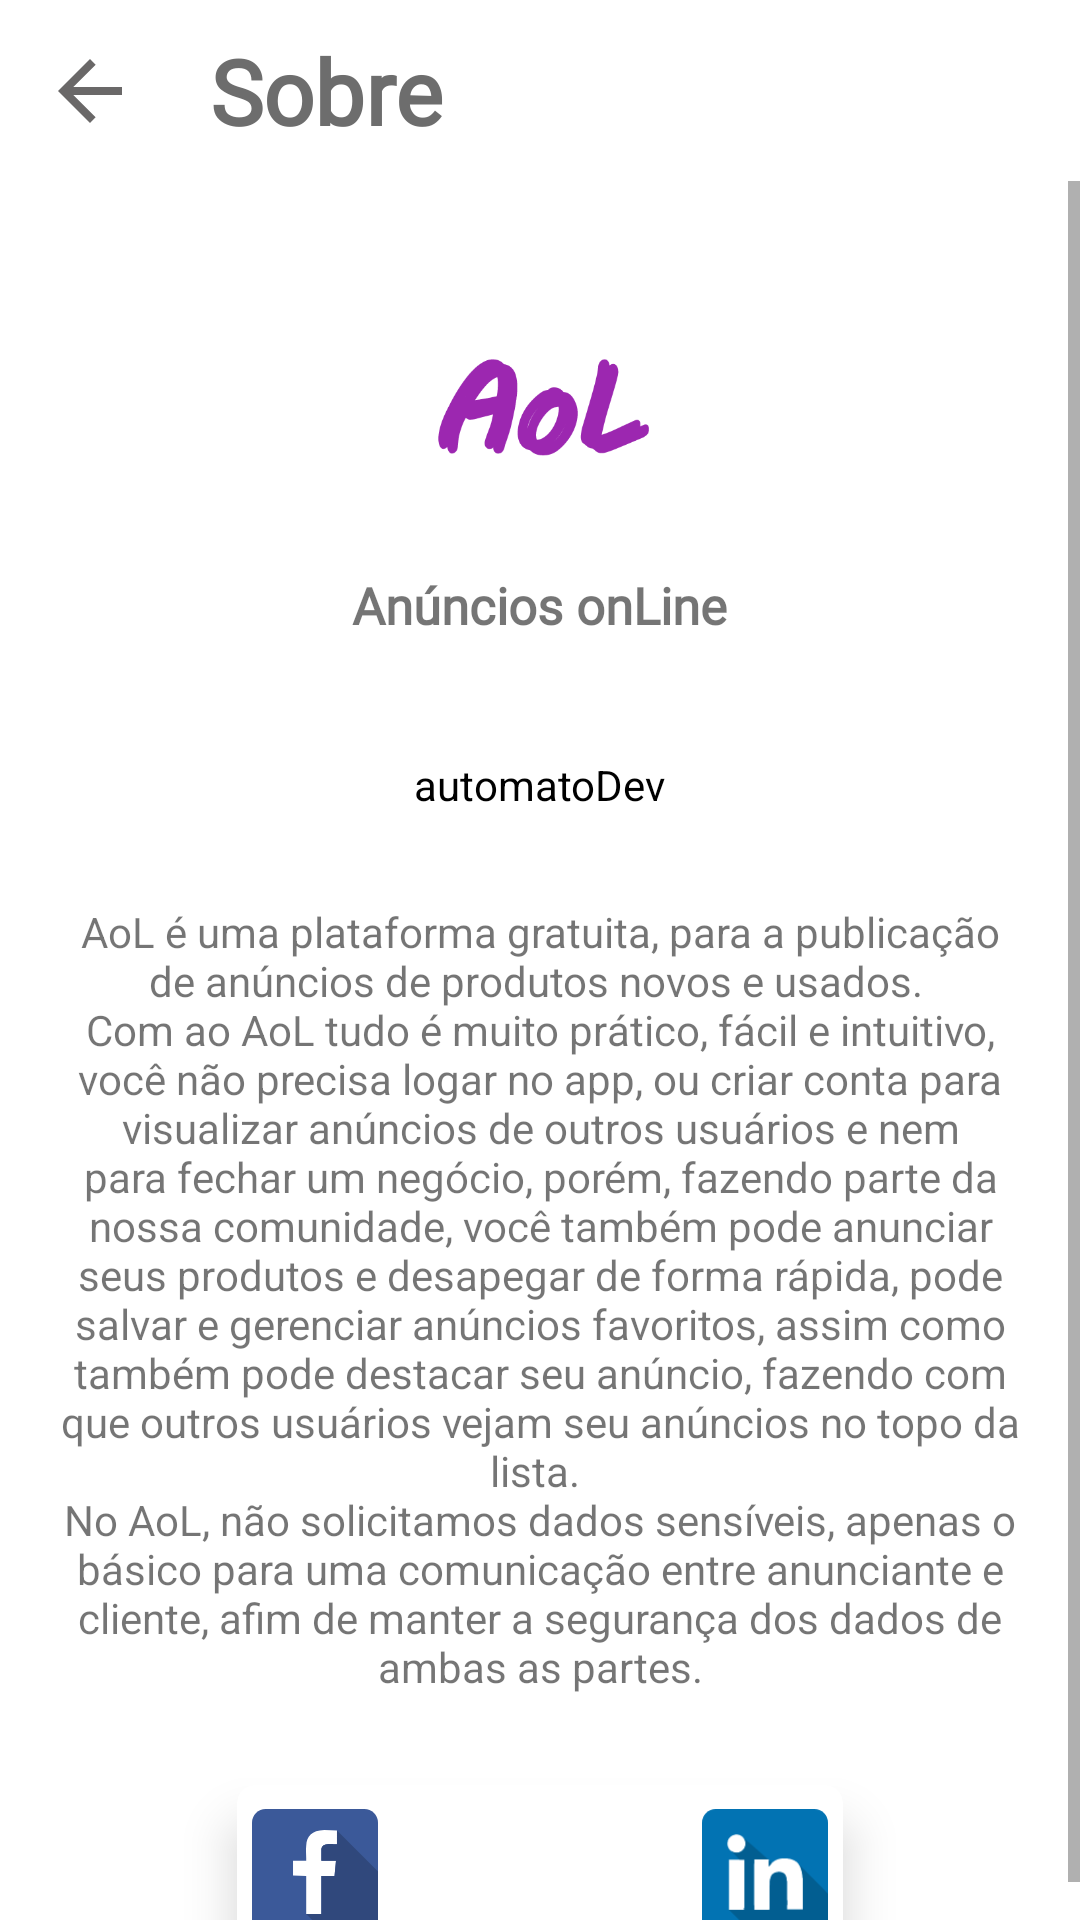

Reconstruct the res/layout file that produces this screen, plus the resources it refers to.
<!-- AndroidManifest.xml: activity theme AppTheme -->
<!-- res/layout/activity_about.xml -->
<?xml version="1.0" encoding="utf-8"?>
<RelativeLayout xmlns:android="http://schemas.android.com/apk/res/android"
    xmlns:app="http://schemas.android.com/apk/res-auto"
    xmlns:tools="http://schemas.android.com/tools"
    android:layout_width="match_parent"
    android:background="#fff"
    android:layout_height="match_parent">


    <TextView
        android:id="@+id/lblTitleWindow_about"
        android:layout_width="wrap_content"
        android:layout_height="wrap_content"
        android:layout_marginStart="20dp"
        android:layout_marginTop="10dp"
        android:layout_toEndOf="@id/btnBack_about"
        android:layout_marginBottom="10dp"
        android:fontFamily="@font/baloo_da"
        android:text="@string/lblTitleWindow_about"
        android:textColor="#6D6D6D"
        android:textSize="30sp"
        android:textStyle="bold" />

    <ImageButton
        android:id="@+id/btnBack_about"
        android:layout_width="40dp"
        android:layout_alignTop="@+id/lblTitleWindow_about"
        android:layout_alignBottom="@+id/lblTitleWindow_about"
        android:layout_height="40dp"
        android:layout_marginStart="10dp"
        android:background="@drawable/bg_button_back"
        android:onClick="actAbutParent"
        android:src="@drawable/ic_arrow_back"
        tools:ignore="ContentDescription" />



    <ScrollView
        android:layout_width="match_parent"
        android:layout_height="match_parent"
        android:layout_below="@id/lblTitleWindow_about"
        android:fillViewport="true">

        <RelativeLayout
            android:id="@+id/relativeAbout_about"
            android:layout_width="match_parent"
            android:layout_height="wrap_content">


            <ImageView
                android:id="@+id/imgLogo_about"
                android:layout_width="wrap_content"
                android:layout_height="100dp"
                android:layout_centerHorizontal="true"
                android:layout_marginTop="30dp"
                android:src="@drawable/ic_logo_splash" />

            <TextView
                android:id="@+id/lblTitle_about"
                android:layout_width="wrap_content"
                android:layout_height="wrap_content"
                android:layout_below="@id/imgLogo_about"
                android:layout_centerHorizontal="true"

                android:fontFamily="@font/baloo_da"
                android:text="@string/lblLogo_about"
                android:textSize="17sp"
                android:textStyle="bold" />


            <TextView
                android:id="@+id/txtVersao_about"
                android:layout_width="wrap_content"
                android:layout_height="wrap_content"
                android:layout_below="@id/lblTitle_about"
                android:layout_alignStart="@id/lblTitle_about"
                android:layout_alignEnd="@id/lblTitle_about"
                android:textAlignment="center"
                android:layout_marginTop="10dp"/>

            <TextView
                android:id="@+id/txtDev_about"
                android:layout_width="wrap_content"
                android:layout_height="wrap_content"
                android:layout_below="@id/txtVersao_about"
                android:layout_alignStart="@id/lblTitle_about"
                android:layout_alignEnd="@id/lblTitle_about"
                android:textAlignment="center"
                android:layout_marginTop="10dp"
                android:text="@string/lblDev_about"
                android:textColor="@android:color/black" />

            <TextView
                android:id="@+id/lblAbout_about"
                android:layout_width="match_parent"
                android:layout_height="wrap_content"
                android:layout_below="@+id/txtDev_about"
                android:layout_marginStart="10dp"
                android:layout_marginTop="20dp"
                android:layout_marginEnd="10dp"

                android:padding="10dp"
                android:text="@string/string_about"
                android:textAlignment="center" />


            <androidx.cardview.widget.CardView
                android:id="@+id/cardSocialMedia_about"
                android:layout_width="wrap_content"
                android:layout_height="wrap_content"
                android:layout_below="@id/lblAbout_about"
                android:layout_centerHorizontal="true"
                android:layout_marginStart="5dp"
                android:layout_marginTop="20dp"
                android:layout_marginEnd="5dp"
                app:cardCornerRadius="6dp"
                app:cardElevation="10dp">

                <LinearLayout
                    android:layout_width="match_parent"
                    android:layout_height="match_parent"
                    android:gravity="center"
                    android:orientation="horizontal"
                    android:padding="5dp">

                    <ImageView
                        android:id="@+id/imgFacebook_about"
                        android:layout_width="42dp"
                        android:layout_height="42dp"
                        android:layout_marginEnd="30dp"
                        android:src="@drawable/ic_facebook_blue"
                        tools:ignore="ContentDescription" />

                    <ImageView
                        android:id="@+id/imgInstagram_about"
                        android:layout_width="48dp"
                        android:layout_height="48dp"
                        android:layout_marginEnd="30dp"
                        android:src="@drawable/ic_instagram_red"
                        tools:ignore="ContentDescription" />

                    <ImageView
                        android:id="@+id/imgLinkedin_about"
                        android:layout_width="42dp"
                        android:layout_height="42dp"
                        android:src="@drawable/ic_linkedin"
                        tools:ignore="ContentDescription" />
                </LinearLayout>
            </androidx.cardview.widget.CardView>
        </RelativeLayout>

    </ScrollView>


</RelativeLayout>
<!-- resources referenced by this layout -->
<resources>
  <!-- drawable bg_button_back (drawable) -->
  <?xml version="1.0" encoding="utf-8"?>
  <ripple
  xmlns:android="http://schemas.android.com/apk/res/android"
  android:color="?android:colorControlHighlight">
  
  <item android:id="@+id/mask">
      <shape android:name="shape_unselected">
          <solid android:color="#fff"/>
          <corners android:radius="100dp"/>
      </shape>
  
  </item>
  </ripple>
  <!-- drawable ic_arrow_back (drawable) -->
  <vector android:height="32dp" android:tint="#6A6868"
      android:viewportHeight="24.0" android:viewportWidth="24.0"
      android:width="32dp" xmlns:android="http://schemas.android.com/apk/res/android">
      <path android:fillColor="#6A6868" android:pathData="M20,11H7.83l5.59,-5.59L12,4l-8,8 8,8 1.41,-1.41L7.83,13H20v-2z"/>
  </vector>
  <!-- drawable ic_facebook_blue (drawable) -->
  <vector android:height="32dp" android:viewportHeight="258"
      android:viewportWidth="258" android:width="32dp" xmlns:android="http://schemas.android.com/apk/res/android">
      <path android:fillColor="#3B5999" android:pathData="M28,0L230,0A28,28 0,0 1,258 28L258,230A28,28 0,0 1,230 258L28,258A28,28 0,0 1,0 230L0,28A28,28 0,0 1,28 0z"/>
      <path android:fillColor="#ffffff" android:pathData="M84,106l27,0 0,-5c0,-8 -1,-18 0,-26 1,-19 11,-31 37,-32l26,1 0,28c-11,0 -30,-4 -32,10l0,24 30,0 -3,31 -27,0 0,78 -31,0 0,-78 -27,-1 0,-30z"/>
      <path android:fillColor="#30487C" android:pathData="M258,128l-84,-84 0,28c-11,0 -30,-4 -32,10l0,24 30,0 -3,31 -27,0 0,78 -31,0 43,43 76,0 28,-28 0,-102z"/>
  </vector>
  <string name="lblDev_about">automatoDev</string>
  <string name="lblLogo_about">Anúncios onLine</string>
  <string name="lblTitleWindow_about">Sobre</string>
  <string name="string_about">
          AoL é uma plataforma gratuita, para a publicação de anúncios de produtos novos e usados.
  \nCom ao AoL tudo é muito prático, fácil e intuitivo, você não precisa logar no app, ou criar conta para visualizar anúncios de outros usuários e nem para fechar um negócio,
  porém, fazendo parte da nossa comunidade, você também pode anunciar seus produtos e desapegar de forma rápida, pode salvar e gerenciar anúncios favoritos, assim como também
  pode destacar seu anúncio, fazendo com que outros usuários vejam seu anúncios no topo da lista.
  \nNo AoL, não solicitamos dados sensíveis, apenas o básico para uma comunicação entre anunciante e cliente, afim de manter a segurança dos dados de ambas as partes.
      </string>
  <style name="AppTheme" parent="Theme.AppCompat.Light.NoActionBar">
          
          <item name="colorPrimary">@color/colorPrimary</item>
          <item name="colorPrimaryDark">@color/colorPrimary</item>
          <item name="colorAccent">@color/colorAccent</item>
          <item name="android:windowLightStatusBar">true</item>
      </style>
  <color name="colorPrimary">#fff</color>
  <color name="colorAccent">#E91E63</color>
</resources>
